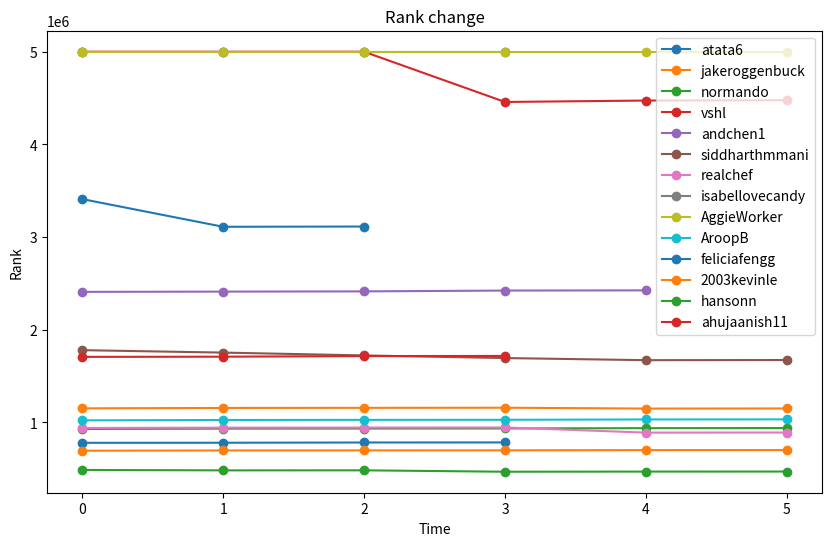

The matplotlib source for this figure:
import matplotlib.pyplot as plt
import sys

day_1 = [
    [{"name": "hansonn", "rank": 487992}],
    [{"name": "2003kevinle", "rank": 695473}],
    [{"name": "normando", "rank": 930133}],
    [{"name": "realchef", "rank": 940604}],
    [{"name": "AroopB", "rank": 1023186}],
    [{"name": "jakeroggenbuck", "rank": 1152577}],
    [{"name": "siddharthmmani", "rank": 1780334}],
    [{"name": "AggieWorker", "rank": 5000001}],
    [{"name": "vshl", "rank": 5000001}],
]

day_2 = [
    [{"name": "hansonn", "rank": 483485}],
    [{"name": "2003kevinle", "rank": 698162}],
    [{"name": "normando", "rank": 933785}],
    [{"name": "realchef", "rank": 944315}],
    [{"name": "AroopB", "rank": 1027170}],
    [{"name": "jakeroggenbuck", "rank": 1156965}],
    [{"name": "siddharthmmani", "rank": 1754036}],
    [{"name": "andchen1", "rank": 2409262}],
    [{"name": "AggieWorker", "rank": 5000001}],
    [{"name": "vshl", "rank": 5000001}],
]

day_3 = [
    [{"name": "hansonn", "rank": 483954}],
    [{"name": "2003kevinle", "rank": 698866}],
    [{"name": "feliciafengg", "rank": 780801}],
    [{"name": "normando", "rank": 934713}],
    [{"name": "realchef", "rank": 945230}],
    [{"name": "AroopB", "rank": 1028263}],
    [{"name": "jakeroggenbuck", "rank": 1158145}],
    [{"name": "ahujaanish11", "rank": 1707928}],
    [{"name": "siddharthmmani", "rank": 1723520}],
    [{"name": "andchen1", "rank": 2411943}],
    [{"name": "AggieWorker", "rank": 5000001}],
    [{"name": "vshl", "rank": 5000001}],
    [{"name": "isabellovecandy", "rank": 5000001}],
]

day_4 = [
    [{"name": "hansonn", "rank": 468903}],
    [{"name": "2003kevinle", "rank": 699562}],
    [{"name": "feliciafengg", "rank": 781543}],
    [{"name": "normando", "rank": 935622}],
    [{"name": "realchef", "rank": 946183}],
    [{"name": "AroopB", "rank": 1029284}],
    [{"name": "jakeroggenbuck", "rank": 1159420}],
    [{"name": "siddharthmmani", "rank": 1695172}],
    [{"name": "ahujaanish11", "rank": 1709850}],
    [{"name": "andchen1", "rank": 2414489}],
    [{"name": "atata6", "rank": 3410049}],
    [{"name": "vshl", "rank": 4457967}],
    [{"name": "AggieWorker", "rank": 5000001}],
    [{"name": "isabellovecandy", "rank": 5000001}],
]

day_5 = [
    [{"name": "hansonn", "rank": 470521}],
    [{"name": "2003kevinle", "rank": 702102}],
    [{"name": "feliciafengg", "rank": 784216}],
    [{"name": "realchef", "rank": 890857}],
    [{"name": "normando", "rank": 938925}],
    [{"name": "AroopB", "rank": 1032922}],
    [{"name": "jakeroggenbuck", "rank": 1150301}],
    [{"name": "siddharthmmani", "rank": 1672312}],
    [{"name": "ahujaanish11", "rank": 1716431}],
    [{"name": "andchen1", "rank": 2423360}],
    [{"name": "atata6", "rank": 3111447}],
    [{"name": "vshl", "rank": 4473256}],
    [{"name": "AggieWorker", "rank": 5000001}],
    [{"name": "isabellovecandy", "rank": 5000001}],
]

day_6 = [
    [{"name": "hansonn", "rank": 470919, "date": "2024-02-12 19:19:52.869711"}],
    [{"name": "2003kevinle", "rank": 702659, "date": "2024-02-12 19:19:52.879316"}],
    [{"name": "feliciafengg", "rank": 784868, "date": "2024-02-12 19:19:52.923800"}],
    [{"name": "realchef", "rank": 891656, "date": "2024-02-12 19:19:52.798046"}],
    [{"name": "normando", "rank": 939765, "date": "2024-02-12 19:19:52.896724"}],
    [{"name": "AroopB", "rank": 1033796, "date": "2024-02-12 19:19:52.850945"}],
    [{"name": "jakeroggenbuck", "rank": 1151340, "date": "2024-02-12 19:19:52.807235"}],
    [{"name": "siddharthmmani", "rank": 1673868, "date": "2024-02-12 19:19:52.887658"}],
    [{"name": "ahujaanish11", "rank": 1718014, "date": "2024-02-12 19:19:52.933749"}],
    [{"name": "andchen1", "rank": 2425496, "date": "2024-02-12 19:19:52.914964"}],
    [{"name": "atata6", "rank": 3114099, "date": "2024-02-12 19:19:52.950097"}],
    [{"name": "vshl", "rank": 4476769, "date": "2024-02-12 19:19:52.906337"}],
    [{"name": "AggieWorker", "rank": 5000001, "date": "2024-02-12 19:19:52.859786"}],
    [{"name": "isabellovecandy", "rank": 5000001, "date": "2024-02-12 19:19:52.941459"}],
]

data = [*day_1, *day_2, *day_3, *day_4, *day_5, *day_6]

names = set([item["name"] for sublist in data for item in sublist])
ranks = {name: [] for name in names}

for sublist in data:
    for item in sublist:
        ranks[item["name"]].append(item["rank"])

diffs = {}

for k, v in ranks.items():
    min_val, max_val = sys.maxsize, -1

    for val in v:
        if val < min_val:
            min_val = val
        if val > max_val:
            max_val = val
    diffs[k] = {"min": min_val, "max": max_val, "diff": max_val - min_val}

for d, val in diffs.items():
    print(d, val["diff"])

plt.figure(figsize=(10, 6))
for name, rank in ranks.items():
    plt.plot(rank, label=name, marker='o')

plt.xlabel('Time')
plt.ylabel('Rank')
plt.title('Rank change')
plt.legend()
plt.show()
